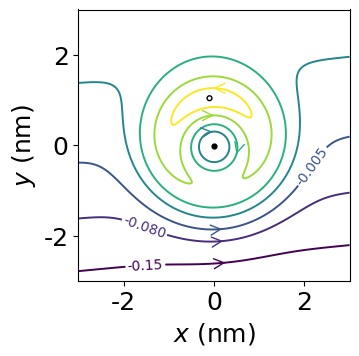

The matplotlib source for this figure:
import matplotlib.pyplot as plt
import numpy as np
from scipy.optimize import fsolve
import matplotlib.cm as cm

from matplotlib import rcParams
rcParams['font.family'] = 'sans-serif'
rcParams['font.sans-serif'] = 'Arial'
rcParams['savefig.dpi'] = 300
rcParams['font.size'] = 18

u = 0.06
beta = 0.08
eta = 1.2

xs = np.linspace(-3.0, 3.0, 1001)
ys = np.linspace(-3.0, 3.0, 1001)
X, Y = np.meshgrid(xs, ys)
Z = (X**2 + Y**2)*np.exp(-X**2 - Y**2) + u*Y - beta*eta*u*X

def func(z):
    X = z[0]
    Y = z[1]
    dx = u-2*np.exp((-X**2-Y**2))*Y*(-1+X**2+Y**2)
    dy = 2*np.exp(-X**2 - Y**2)*X*(-1+X**2+Y**2) + u*beta*eta
    return [dx, dy]

def compute_dx_dy(X, Y):
    dx = u-2*np.exp((-X**2-Y**2))*Y*(-1+X**2+Y**2)
    dy = 2*np.exp(-X**2 - Y**2)*X*(-1+X**2+Y**2) + u*beta*eta
    return dx, dy


#fig, ax = plt.subplots()
fig = plt.figure(figsize=(4,4))
cs = plt.contour(X, Y, Z, levels =[-0.15, -0.08, -0.005, 0.1, 0.20, 0.32, 0.4], linewidths=1.4, linestyles='solid')

specific_points = [(0, 0), (0, 0), (0, 0), (0, 0),(0.5, -0.2),(0, 1),(0, 2),(1, 1),(0, 1)] 
arrow_size = 1e-3
point_index = 0
for i in range(len(cs.collections)):
    #p = cs.collections[i].get_paths()[0]
    for p in cs.collections[i].get_paths():
        color = cs.collections[i].get_edgecolor()
        v = p.vertices
        x = v[:,0]
        y = v[:,1]

        xp, yp = specific_points[point_index]
        id = np.argmin((x - xp)**2+(y-yp)**2)
        x0 = x[id]
        y0 = y[id]
        dx, dy = compute_dx_dy(x0, y0)

        print(i, point_index, specific_points[point_index], (x0, y0), (dx, dy))
        plt.annotate('', xy=(x0, y0), xytext=(x0+dx*arrow_size, y0+dy*arrow_size), arrowprops=dict(arrowstyle='<-', color=color))
        point_index += 1

print(cs.levels)
plt.clabel(cs, inline=True, fontsize=10, levels=cs.levels[1:3])
plt.clabel(cs, inline=True, fontsize=10, levels=cs.levels[0:1], manual=[(-1.5, -3)])

root = fsolve(func, [1, 1])
print(root)
plt.scatter(root[0], root[1], color='k', s=12, marker='o', facecolors='none')

root = fsolve(func, [0, 0])
print(root)
plt.scatter(root[0], root[1], color='k', s=12, marker='o')

ax = plt.gca()
ratio = 1.0
x_left, x_right = ax.get_xlim()
y_low, y_high = ax.get_ylim()
ax.set_aspect(abs((x_right-x_left)/(y_low-y_high))*ratio)

plt.xlabel("$x$ (nm)")
plt.ylabel("$y$ (nm)")
plt.tight_layout()
fig.savefig("fig3a.svg")